Run: headless pygame with SDL's dummy video driver; simulated clock (each Clock.tick advances the game by its frame time, no real sleeping); random seed 0; keys injected as events and as key.get_pressed() state; mouse plan: one left click at the window centre at the start of phase 2, then a move to the lower-right quarter at the start of phase 3.
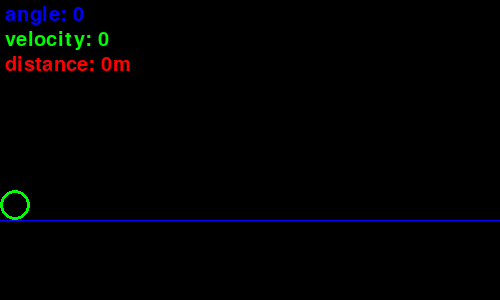
Frame 1 of 4 · flips 1–60 · no input
Frame 2 of 4 · flips 61–180 · clicked the window centre · tapped SPACE, RETURN · held RIGHT (→), D · screen unchanged from frame 1, image omitted
Frame 3 of 4 · flips 181–300 · moved the mouse to the lower-right quarter · held DOWN (↓), S · screen unchanged from frame 2, image omitted
Frame 4 of 4 · flips 301–420 · held LEFT (←), A, UP (↑), W · screen unchanged from frame 3, image omitted

The pygame program that drew these frames:

import pygame
import math
from sys import exit
pygame.init()
screen = pygame.display.set_mode((500, 300))
pygame.display.set_caption("projectile test")
ball_xpos = 0
ball_ypos = 190
line_y = ball_ypos + 30
ball_rect = pygame.Rect(ball_xpos, ball_ypos, 30, 30)
angle = 0
velocity = 0
final = 0
initial = 0
result = final - initial
distance = result
text_surface = pygame.font.Font(None, 30)
velx, vely = 0, 0 # we can affect the angle this way
fps = pygame.time.Clock()
clicked = False
draw_line = False
released = False
grounded = True
while True:
    mouse_pos = pygame.mouse.get_pos()
    # store the mouse component in a new variable
    mx, my = mouse_pos
    # x component of the projectile
    xvel = (mx - ball_rect.x -15) // 10
    # y component of the projectile
    yvel = (ball_rect.y - my + 15) // 10
    text1 = text_surface.render(f"angle: {angle}", True, "blue")
    text2 = text_surface.render(f"velocity: {velocity}",True, "green")   
    text3 = text_surface.render(f"distance: {distance}m",True, "Red")   
    
    for event in pygame.event.get():
        if event.type == pygame.QUIT:
            pygame.quit()
            exit()
        # sets clicked variable to true if mouse is pressed and mouse is touching ball
        if event.type == pygame.MOUSEBUTTONDOWN and ball_rect.collidepoint(mouse_pos) and grounded:
            clicked = True
            initial = ball_rect.x
        if event.type == pygame.MOUSEBUTTONUP and ball_rect.collidepoint(mouse_pos) == False:
            draw_line = False
            clicked = False
            released = True
        if clicked:
            draw_line = True
        if grounded and clicked:
            velx = xvel
            vely = yvel
    screen.fill("black")
    screen.blit(text1,(5, 5))
    screen.blit(text2, (5,30))
    screen.blit(text3, (5,55))
    pygame.draw.ellipse(screen, "green", ball_rect, 3)
    pygame.draw.line(screen, "blue", (0, line_y), (500,line_y))
    if draw_line:
        pygame.draw.line(screen, "white", (ball_rect.x+15, ball_rect.y+15), mouse_pos ,3)
        print(xvel, yvel)
        velocity = int(math.sqrt(yvel*yvel + xvel*xvel))
        angle = int(math.degrees(math.atan2(yvel, xvel)))
    # shoot the ball when it is released
    if released:
        grounded = False
        ball_rect.x += velx
        ball_rect.y -= vely
        #for the projectile to travel a parabolic path accelaration must happen in the y axis only
        vely -= 0.49
    print(xvel, yvel)
    # stop movement in the x direction if the ball is on the ground
    if ball_rect.bottom -3 >= line_y:
        ball_rect.bottom = line_y
        velx = 0
        grounded = True
        released = False
        final = ball_rect.x
        distance = abs(final - initial)
    fps.tick(20)
    pygame.display.update()
